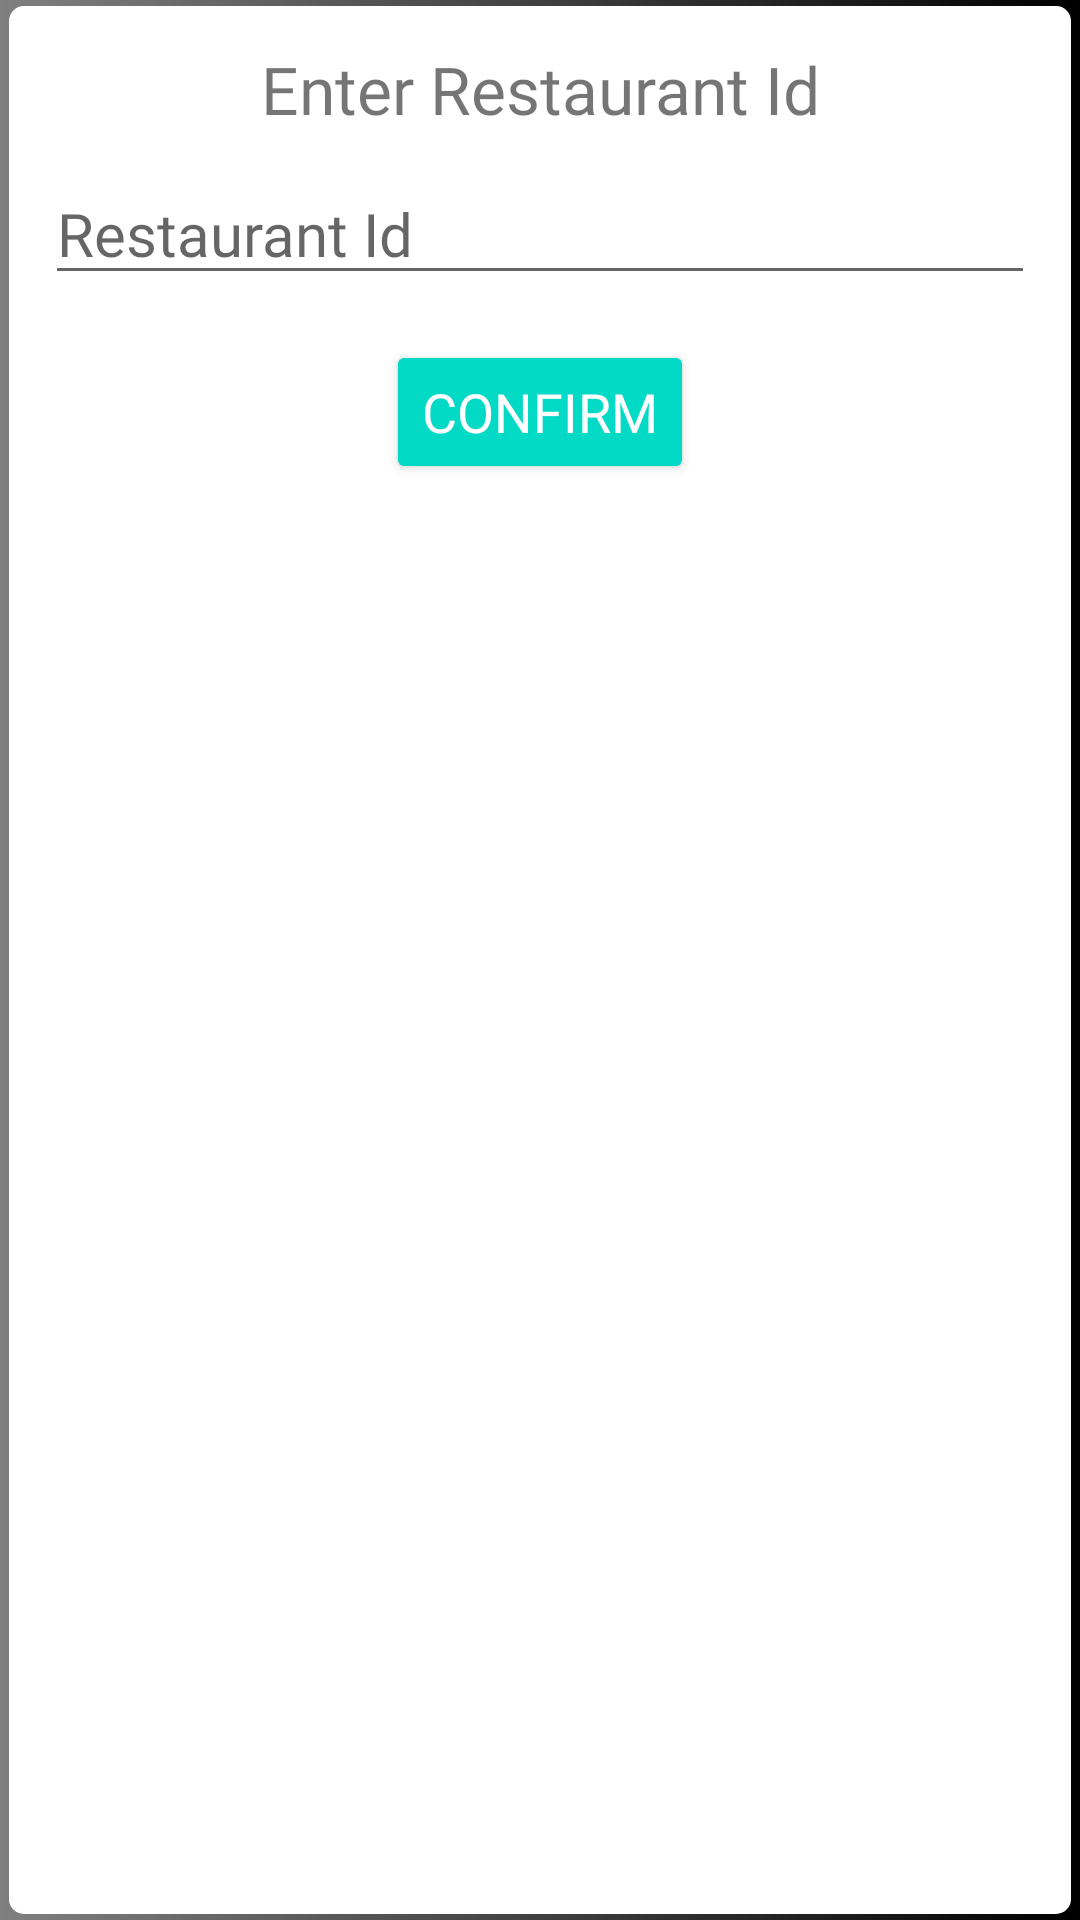

The Android layout XML behind this screen, and the referenced resources:
<!-- AndroidManifest.xml: application theme Theme.FoodDeliveryApp -->
<!-- res/layout/custom_dialog_box_restaurant_id_edit_delete_food_item.xml -->
<?xml version="1.0" encoding="utf-8"?>
<LinearLayout xmlns:android="http://schemas.android.com/apk/res/android"
    android:orientation="vertical"
    android:layout_width="wrap_content"
    android:layout_height="wrap_content"
    android:layout_gravity="center"
    android:background="@drawable/colored_black_border_rectangle"
    android:padding="15dp">
    <TextView
        android:layout_width="match_parent"
        android:layout_height="wrap_content"
        android:text="@string/enter_restaurant_id"
        android:textSize="22sp"
        android:fontFamily="@font/amiko"
        android:textAlignment="center" />
    <EditText
        android:id="@+id/txt_input"
        android:layout_width="match_parent"
        android:layout_height="wrap_content"
        android:layout_marginTop="10dp"
        android:fontFamily="@font/amiko"
        android:hint="@string/restaurant_id"
        android:textSize="20sp" />
    <LinearLayout
        android:layout_width="match_parent"
        android:layout_height="wrap_content"
        android:layout_marginTop="15dp"
        android:gravity="center">

        <Button
            android:id="@+id/btn_okay"
            android:layout_width="wrap_content"
            android:layout_height="wrap_content"
            android:text="@string/confirm"
            android:fontFamily="@font/amiko_bold"
            android:textColor="#ffffff"
            android:backgroundTint="@color/teal_200"
            android:textSize="18sp" />
    </LinearLayout>
</LinearLayout>
<!-- resources referenced by this layout -->
<resources>
  <color name="teal_200">#FF03DAC5</color>
  <!-- drawable colored_black_border_rectangle (drawable) -->
  <?xml version="1.0" encoding="utf-8"?>
  <layer-list xmlns:android="http://schemas.android.com/apk/res/android" >
  
      <item>
          <shape android:shape="rectangle">
              <gradient
                  android:startColor="#808080"
                  android:endColor="#000000" />
          </shape>
      </item>
  
  
      <item
          android:bottom="2dp"
          android:left="3dp"
          android:right="3dp"
          android:top="2dp">
          <shape android:shape="rectangle" >
              <solid android:color="@color/white" />
              <corners
                  android:radius="5dp"/>
          </shape>
      </item>
  
  </layer-list>
  <string name="confirm">Confirm</string>
  <string name="enter_restaurant_id">Enter Restaurant Id</string>
  <string name="restaurant_id">Restaurant Id</string>
  <style name="Theme.FoodDeliveryApp" parent="Theme.MaterialComponents.DayNight.NoActionBar">
          
          <item name="colorPrimary">@color/purple_500</item>
          <item name="colorPrimaryVariant">@color/purple_700</item>
          <item name="colorOnPrimary">@color/white</item>
          
          <item name="colorSecondary">@color/teal_200</item>
          <item name="colorSecondaryVariant">@color/teal_700</item>
          <item name="colorOnSecondary">@color/black</item>
          
          <item name="android:statusBarColor" tools:targetApi="l">?attr/colorPrimaryVariant</item>
          
      </style>
  <color name="white">#FFFFFFFF</color>
  <color name="purple_500">#FF6200EE</color>
  <color name="purple_700">#FF3700B3</color>
  <color name="teal_700">#FF018786</color>
  <color name="black">#FF000000</color>
</resources>
